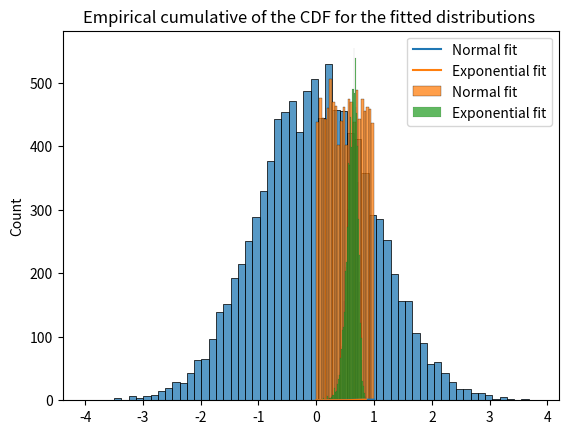

The script that saved this image:
import matplotlib.pyplot as plt
import numpy as np
import scipy.stats as ss
import pandas as pd
import seaborn as sns


x = np.linspace(0, 1, num=1000)
number_of_samples = 10000
samples = np.random.standard_normal(number_of_samples)
samples.sort()

sns.histplot(samples)
plt.title('Frequency of 1000 random samples drawn from a standard normal distribution')
plt.show()

dist1 = ss.norm.freeze(*ss.norm.fit(samples))
dist2 = ss.expon.freeze(*ss.expon.fit(samples))

cdf_1 = dist1.cdf(samples)
cdf_2 = dist2.cdf(samples)
ecdf1 = ss.ecdf(cdf_1).cdf
ecdf2 = ss.ecdf(cdf_2).cdf

sns.histplot(cdf_1, label='Normal fit')
sns.histplot(cdf_2, label='Exponential fit')
plt.title('Frequency histogram of the CDF for the fitted distributions ')
plt.legend()
plt.show()

sns.lineplot(x=ecdf1.quantiles, y=ecdf1.probabilities, label='Normal fit')
sns.lineplot(x=ecdf2.quantiles, y=ecdf2.probabilities, label='Exponential fit')
plt.title('Empirical cumulative of the CDF for the fitted distributions ')
plt.show()